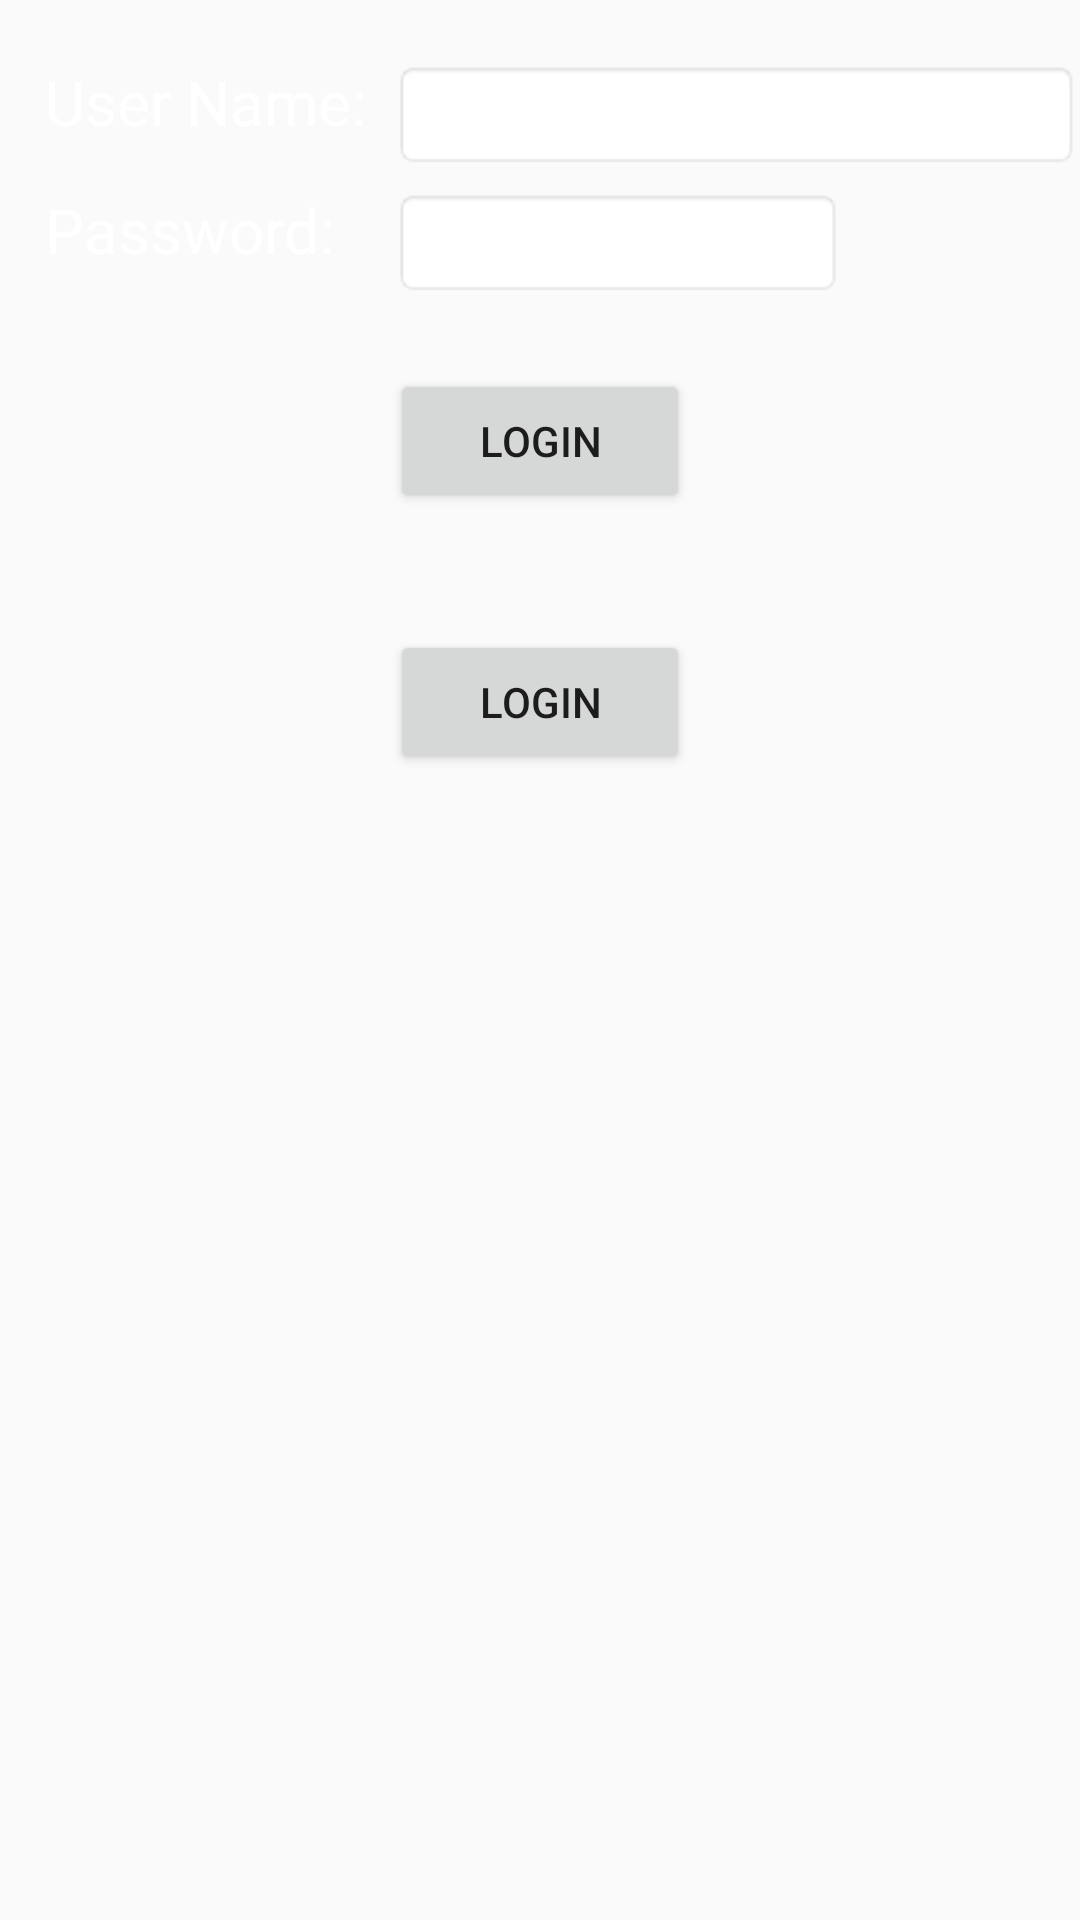

This screen was rendered from an Android layout file. Write that file and the resources it references.
<!-- AndroidManifest.xml: application theme AppTheme -->
<!-- res/layout/main.xml -->
<?xml version="1.0" encoding="utf-8"?>

<RelativeLayout xmlns:android="http://schemas.android.com/apk/res/android"
    android:layout_width="fill_parent"
    android:layout_height="210dip"
    android:layout_marginTop="10dip"
    android:background="@drawable/bg1">
    <TextView
        android:id="@+id/tv_un"
        android:layout_width="wrap_content"
        android:layout_height="wrap_content"
        android:textSize="10pt"
        android:textColor="#FFFFFF"
        android:layout_alignParentLeft="true"
        android:layout_marginRight="9dip"
        android:layout_marginTop="20dip"
        android:layout_marginLeft="15dip"
        android:text="User Name:"/>
    <EditText
        android:id="@+id/et_un"
        android:layout_width="230dip"
        android:layout_height="wrap_content"
        android:background="@android:drawable/editbox_background"
        android:layout_alignTop="@+id/tv_un"
        android:layout_toRightOf="@+id/tv_un" />
    <TextView
        android:id="@+id/tv_pw"
        android:layout_width="wrap_content"
        android:layout_height="wrap_content"
        android:textSize="10pt"
        android:textColor="#FFFFFF"
        android:layout_alignParentLeft="true"
        android:layout_below="@id/tv_un"
        android:layout_marginRight="9dip"
        android:layout_marginTop="15dip"
        android:layout_marginLeft="15dip"
        android:text="Password:"/>
    <EditText
        android:id="@+id/et_pw"
        android:layout_width="150dip"
        android:layout_height="wrap_content"
        android:background="@android:drawable/editbox_background"
        android:password="true"
        android:layout_alignTop="@+id/tv_pw"
        android:layout_toRightOf="@+id/tv_un" />
    <Button
        android:id="@+id/btn_login"
        android:layout_width="100dip"
        android:layout_height="wrap_content"
        android:text="Login"
        android:layout_below="@+id/et_pw"
        android:layout_centerHorizontal="true"
        android:layout_marginTop="24dp" />

    <TextView
        android:id="@+id/tv_error"
        android:layout_width="fill_parent"
        android:layout_height="40dip"
        android:textSize="7pt"
        android:layout_alignParentLeft="true"
        android:layout_marginRight="9dip"
        android:layout_marginLeft="15dip"
        android:textColor="#AA0000"
        android:text=""
        android:layout_alignBottom="@+id/btn_login"
        android:layout_below="@+id/btn_login" />

    <Button
        android:id="@+id/button"
        android:layout_width="100dip"
        android:layout_height="wrap_content"
        android:text="Login"
        android:layout_alignParentTop="true"
        android:layout_centerHorizontal="true"
        android:layout_marginTop="210dp" />
</RelativeLayout>
<!-- resources referenced by this layout -->
<resources>
  <style name="AppTheme" parent="Theme.AppCompat.Light.NoActionBar">
          <item name="colorPrimary">@color/ColorPrimary</item>
          <item name="colorPrimaryDark">@color/ColorPrimaryDark</item>
  
      </style>
</resources>
